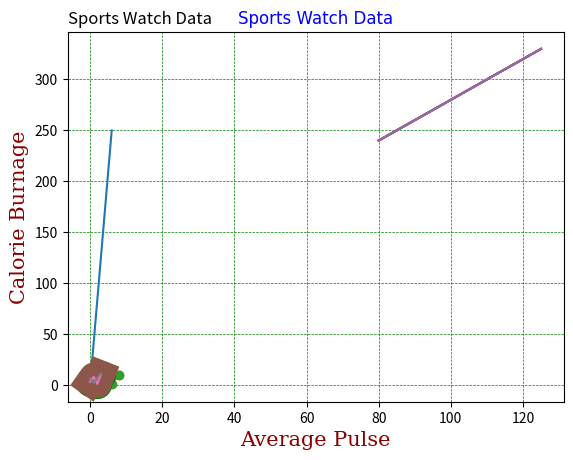

Recreate this plot in Python.
import matplotlib.pyplot as plt
import numpy as np

xpoints = np.array([0, 6])
ypoints = np.array([0, 250])

plt.plot(xpoints, ypoints)
plt.show()

import matplotlib.pyplot as plt
import numpy as np

xpoints = np.array([1, 8])
ypoints = np.array([3, 10])

plt.plot(xpoints, ypoints, 'o')
plt.show()

import matplotlib.pyplot as plt
import numpy as np

xpoints = np.array([1, 2, 6, 8])
ypoints = np.array([3, 8, 1, 10])

plt.plot(xpoints, ypoints, marker = 'o')
plt.show()

import matplotlib.pyplot as plt
import numpy as np

ypoints = np.array([3, 8, 1, 10])

plt.plot(ypoints, marker = 'o', ms = 20, mec = 'g', mfc = 'r')
plt.show()

import matplotlib.pyplot as plt
import numpy as np

ypoints = np.array([3, 8, 1, 10])

plt.plot(ypoints, linestyle = 'dotted')
plt.show()

import matplotlib.pyplot as plt
import numpy as np

ypoints = np.array([3, 8, 1, 10])

plt.plot(ypoints, color = 'r')
plt.show()

import matplotlib.pyplot as plt
import numpy as np

ypoints = np.array([3, 8, 1, 10])

plt.plot(ypoints, linewidth = '20.5')
plt.show()

import matplotlib.pyplot as plt
import numpy as np

y1 = np.array([3, 8, 1, 10])
y2 = np.array([6, 2, 7, 11])

plt.plot(y1)
plt.plot(y2)

plt.show()

import numpy as np
import matplotlib.pyplot as plt

x = np.array([80, 85, 90, 95, 100, 105, 110, 115, 120, 125])
y = np.array([240, 250, 260, 270, 280, 290, 300, 310, 320, 330])

plt.plot(x, y)

plt.xlabel("Average Pulse")
plt.ylabel("Calorie Burnage")

plt.show()

import numpy as np
import matplotlib.pyplot as plt

x = np.array([80, 85, 90, 95, 100, 105, 110, 115, 120, 125])
y = np.array([240, 250, 260, 270, 280, 290, 300, 310, 320, 330])

plt.plot(x, y)

plt.title("Sports Watch Data")
plt.xlabel("Average Pulse")
plt.ylabel("Calorie Burnage")

plt.show()

import numpy as np
import matplotlib.pyplot as plt

x = np.array([80, 85, 90, 95, 100, 105, 110, 115, 120, 125])
y = np.array([240, 250, 260, 270, 280, 290, 300, 310, 320, 330])

font1 = {'family':'verdana','color':'blue','size':20}
font2 = {'family':'serif','color':'darkred','size':15}

plt.title("Sports Watch Data", fontdict = font1)
plt.xlabel("Average Pulse", fontdict = font2)
plt.ylabel("Calorie Burnage", fontdict = font2)

plt.plot(x, y)
plt.show()

import numpy as np
import matplotlib.pyplot as plt

x = np.array([80, 85, 90, 95, 100, 105, 110, 115, 120, 125])
y = np.array([240, 250, 260, 270, 280, 290, 300, 310, 320, 330])

plt.title("Sports Watch Data", loc = 'left')
plt.xlabel("Average Pulse")
plt.ylabel("Calorie Burnage")

plt.plot(x, y)
plt.show()

import numpy as np
import matplotlib.pyplot as plt

x = np.array([80, 85, 90, 95, 100, 105, 110, 115, 120, 125])
y = np.array([240, 250, 260, 270, 280, 290, 300, 310, 320, 330])

plt.title("Sports Watch Data")
plt.xlabel("Average Pulse")
plt.ylabel("Calorie Burnage")

plt.plot(x, y)

plt.grid()

plt.show()

import numpy as np
import matplotlib.pyplot as plt

x = np.array([80, 85, 90, 95, 100, 105, 110, 115, 120, 125])
y = np.array([240, 250, 260, 270, 280, 290, 300, 310, 320, 330])

plt.title("Sports Watch Data")
plt.xlabel("Average Pulse")
plt.ylabel("Calorie Burnage")

plt.plot(x, y)

plt.grid(axis = 'x')

plt.show()

import numpy as np
import matplotlib.pyplot as plt

x = np.array([80, 85, 90, 95, 100, 105, 110, 115, 120, 125])
y = np.array([240, 250, 260, 270, 280, 290, 300, 310, 320, 330])

plt.title("Sports Watch Data")
plt.xlabel("Average Pulse")
plt.ylabel("Calorie Burnage")

plt.plot(x, y)

plt.grid(color = 'green', linestyle = '--', linewidth = 0.5)

plt.show()